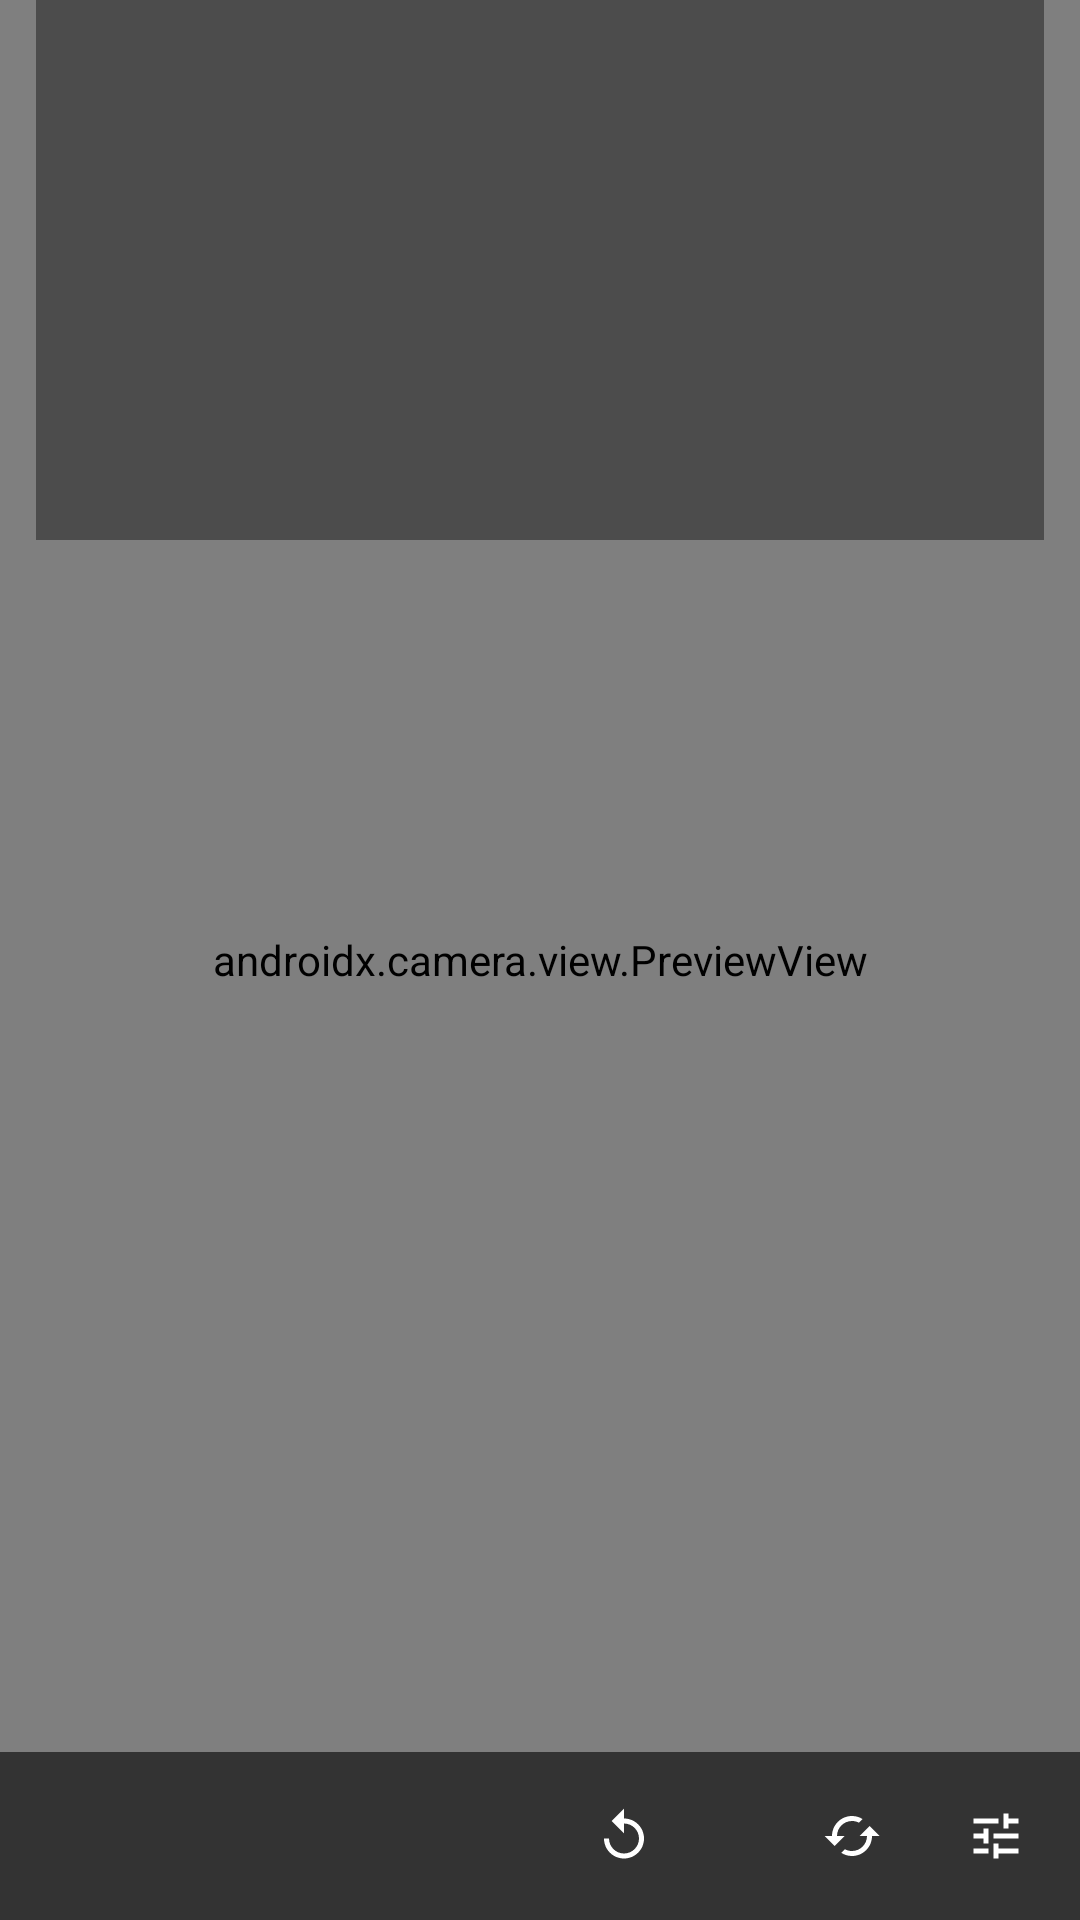

Write the Android layout XML for this screen, with the resource values it uses.
<!-- AndroidManifest.xml: activity theme Theme.Scriptorys.Fullscreen -->
<!-- res/layout/activity_camera.xml -->
<?xml version="1.0" encoding="utf-8"?>
<FrameLayout xmlns:android="http://schemas.android.com/apk/res/android"
    xmlns:app="http://schemas.android.com/apk/res-auto"
    xmlns:tools="http://schemas.android.com/tools"
    android:id="@+id/raizCamera"
    android:focusable="true"
    android:focusableInTouchMode="true"
    android:layout_width="match_parent"
    android:layout_height="match_parent"
    android:background="@color/black"
    tools:context=".CameraActivity">

    <androidx.camera.view.PreviewView
        android:id="@+id/previa"
        android:layout_width="match_parent"
        android:layout_height="match_parent" />

    
    <ScrollView
        android:id="@+id/rolagemCamera"
        android:layout_width="match_parent"
        android:layout_height="180dp"
        android:layout_gravity="top"
        android:layout_marginHorizontal="12dp"
        android:background="#66000000"
        android:scrollbars="none">

        <TextView
            android:id="@+id/textoCamera"
            android:layout_width="match_parent"
            android:layout_height="wrap_content"
            android:gravity="center_horizontal"
            android:lineSpacingMultiplier="1.2"
            android:paddingHorizontal="16dp"
            android:shadowColor="#CC000000"
            android:shadowRadius="4"
            android:textColor="@color/white"
            android:textSize="24sp" />
    </ScrollView>

    <LinearLayout
        android:id="@+id/semPermissao"
        android:layout_width="match_parent"
        android:layout_height="wrap_content"
        android:layout_gravity="center"
        android:gravity="center"
        android:orientation="vertical"
        android:padding="32dp"
        android:visibility="gone">

        <TextView
            android:layout_width="wrap_content"
            android:layout_height="wrap_content"
            android:gravity="center"
            android:text="@string/permissao_camera_negada"
            android:textColor="@color/white" />

        <Button
            android:id="@+id/botaoPermissao"
            android:layout_width="wrap_content"
            android:layout_height="wrap_content"
            android:layout_marginTop="16dp"
            android:text="@string/permissao_conceder" />
    </LinearLayout>

    <LinearLayout
        android:id="@+id/barraCamera"
        android:layout_width="match_parent"
        android:layout_height="wrap_content"
        android:layout_gravity="bottom"
        android:background="#99000000"
        android:gravity="center_vertical"
        android:orientation="horizontal"
        android:padding="4dp">

        <com.google.android.material.button.MaterialButton
            android:id="@+id/botaoVoltarCamera"
            style="@style/Widget.Material3.Button.IconButton"
            android:layout_width="wrap_content"
            android:layout_height="wrap_content"
            android:contentDescription="@string/voltar"
            app:icon="@drawable/ic_back"
            app:iconTint="@color/white" />

        <View
            android:layout_width="0dp"
            android:layout_height="1dp"
            android:layout_weight="1" />

        <com.google.android.material.button.MaterialButton
            android:id="@+id/botaoReiniciarCamera"
            style="@style/Widget.Material3.Button.IconButton"
            android:layout_width="wrap_content"
            android:layout_height="wrap_content"
            android:contentDescription="@string/reiniciar"
            app:icon="@drawable/ic_replay"
            app:iconTint="@color/white" />

        <com.google.android.material.button.MaterialButton
            android:id="@+id/botaoPlayCamera"
            style="@style/Widget.Material3.Button.IconButton"
            android:layout_width="wrap_content"
            android:layout_height="wrap_content"
            android:contentDescription="@string/play"
            app:icon="@drawable/ic_play"
            app:iconTint="@color/white" />

        <com.google.android.material.button.MaterialButton
            android:id="@+id/botaoTrocarCamera"
            style="@style/Widget.Material3.Button.IconButton"
            android:layout_width="wrap_content"
            android:layout_height="wrap_content"
            android:contentDescription="@string/trocar_camera"
            app:icon="@drawable/ic_switch_camera"
            app:iconTint="@color/white" />

        <com.google.android.material.button.MaterialButton
            android:id="@+id/botaoConfigCamera"
            style="@style/Widget.Material3.Button.IconButton"
            android:layout_width="wrap_content"
            android:layout_height="wrap_content"
            android:contentDescription="@string/configuracoes"
            app:icon="@drawable/ic_tune"
            app:iconTint="@color/white" />
    </LinearLayout>

    
    <TextView
        android:id="@+id/indicador"
        android:layout_width="wrap_content"
        android:layout_height="wrap_content"
        android:layout_gravity="center"
        android:background="@drawable/fundo_indicador"
        android:paddingHorizontal="20dp"
        android:paddingVertical="10dp"
        android:textAppearance="?attr/textAppearanceTitleMedium"
        android:textColor="@color/white"
        android:visibility="gone" />
</FrameLayout>
<!-- resources referenced by this layout -->
<resources>
  <color name="black">#FF000000</color>
  <color name="white">#FFFFFFFF</color>
  <!-- drawable fundo_indicador (drawable) -->
  <?xml version="1.0" encoding="utf-8"?>
  <shape xmlns:android="http://schemas.android.com/apk/res/android"
      android:shape="rectangle">
      <solid android:color="#CC111827" />
      <corners android:radius="24dp" />
  </shape>
  <!-- drawable ic_replay (drawable) -->
  <?xml version="1.0" encoding="utf-8"?>
  <vector xmlns:android="http://schemas.android.com/apk/res/android"
      android:width="24dp"
      android:height="24dp"
      android:tint="?attr/colorControlNormal"
      android:viewportWidth="24"
      android:viewportHeight="24">
      <path
          android:fillColor="@android:color/white"
          android:pathData="M12,5V1L7,6l5,5V7c3.31,0 6,2.69 6,6s-2.69,6 -6,6 -6,-2.69 -6,-6H4c0,4.42 3.58,8 8,8s8,-3.58 8,-8 -3.58,-8 -8,-8z" />
  </vector>
  <!-- drawable ic_switch_camera (drawable) -->
  <?xml version="1.0" encoding="utf-8"?>
  <vector xmlns:android="http://schemas.android.com/apk/res/android"
      android:width="24dp"
      android:height="24dp"
      android:tint="?attr/colorControlNormal"
      android:viewportWidth="24"
      android:viewportHeight="24">
      <path
          android:fillColor="@android:color/white"
          android:pathData="M19,8l-4,4h3c0,3.31 -2.69,6 -6,6 -1.01,0 -1.97,-0.25 -2.8,-0.7l-1.46,1.46C8.97,19.54 10.43,20 12,20c4.42,0 8,-3.58 8,-8h3l-4,-4zM6,12c0,-3.31 2.69,-6 6,-6 1.01,0 1.97,0.25 2.8,0.7l1.46,-1.46C15.03,4.46 13.57,4 12,4c-4.42,0 -8,3.58 -8,8H1l4,4 4,-4H6z" />
  </vector>
  <!-- drawable ic_tune (drawable) -->
  <?xml version="1.0" encoding="utf-8"?>
  <vector xmlns:android="http://schemas.android.com/apk/res/android"
      android:width="24dp"
      android:height="24dp"
      android:tint="?attr/colorControlNormal"
      android:viewportWidth="24"
      android:viewportHeight="24">
      <path
          android:fillColor="@android:color/white"
          android:pathData="M3,17v2h6v-2H3zM3,5v2h10V5H3zM13,21v-2h8v-2h-8v-2h-2v6h2zM7,9v2H3v2h4v2h2V9H7zM21,13v-2H11v2h10zM15,9h2V7h4V5h-4V3h-2v6z" />
  </vector>
  <string name="configuracoes">Configurações</string>
  <string name="permissao_camera_negada">Sem permissão de câmera não é possível usar este modo.</string>
  <string name="permissao_conceder">Conceder permissão</string>
  <string name="play">Iniciar</string>
  <string name="reiniciar">Voltar ao início</string>
  <string name="trocar_camera">Trocar câmera</string>
  <string name="voltar">Voltar</string>
  <style name="Theme.Scriptorys.Fullscreen" parent="Theme.Scriptorys">
          <item name="android:windowBackground">@color/black</item>
          <item name="android:windowLayoutInDisplayCutoutMode" tools:targetApi="28">shortEdges</item>
      </style>
  <style name="Theme.Scriptorys" parent="Base.Theme.Scriptorys" />
  <style name="Base.Theme.Scriptorys" parent="Theme.Material3.Light.NoActionBar">
          <item name="colorPrimary">@color/navy</item>
          <item name="colorOnPrimary">@color/white</item>
          <item name="colorPrimaryContainer">@color/stone</item>
          <item name="colorOnPrimaryContainer">@color/navy</item>
          <item name="colorSecondary">@color/navy_blue</item>
          <item name="colorOnSecondary">@color/white</item>
          <item name="colorSecondaryContainer">@color/stone</item>
          <item name="colorOnSecondaryContainer">@color/navy</item>
          <item name="android:colorBackground">@color/paper</item>
          <item name="colorSurface">@color/paper</item>
          <item name="colorOnSurface">@color/navy</item>
          <item name="android:windowBackground">@color/paper</item>
      </style>
  <color name="navy">#111827</color>
  <color name="stone">#BDB7AE</color>
  <color name="navy_blue">#16355F</color>
  <color name="paper">#F1EFEB</color>
</resources>
